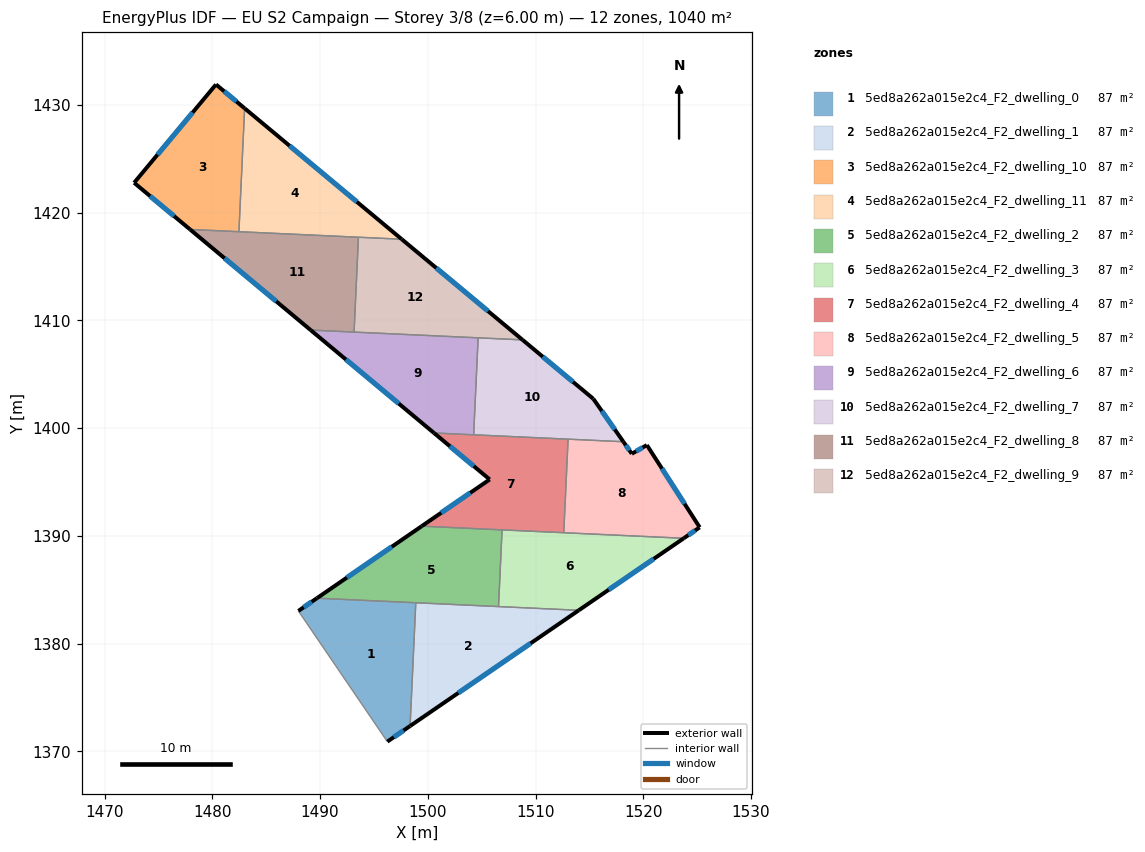
=== STOREY PLAN SPEC (per zone: floor XY polygon, exterior-wall plan segments, windows/doors) ===
zone 1: 5ed8a262a015e2c4_F2_dwelling_0  (86.7 m²)
  floor: (1498.88, 1383.78) (1498.35, 1372.34) (1496.24, 1370.89) (1487.98, 1383.02) (1489.71, 1384.21)
  exterior wall: (1496.24, 1370.89) – (1498.35, 1372.34)  [2.6 m]
    window: (1496.85, 1371.31) – (1497.75, 1371.93)  [1.4 m²]
  exterior wall: (1489.71, 1384.21) – (1487.98, 1383.02)  [2.1 m]
    window: (1489.22, 1383.87) – (1488.48, 1383.36)  [1.2 m²]
  interior walls: 3
zone 2: 5ed8a262a015e2c4_F2_dwelling_1  (86.7 m²)
  floor: (1514.01, 1383.08) (1498.35, 1372.34) (1498.88, 1383.78)
  exterior wall: (1498.35, 1372.34) – (1514.01, 1383.08)  [19.0 m]
    window: (1502.83, 1375.41) – (1509.53, 1380.01)  [10.5 m²]
  interior walls: 3
zone 3: 5ed8a262a015e2c4_F2_dwelling_10  (86.7 m²)
  floor: (1483.00, 1429.67) (1482.47, 1418.22) (1477.93, 1418.43) (1472.74, 1422.76) (1480.34, 1431.88)
  exterior wall: (1483.00, 1429.67) – (1480.34, 1431.88)  [3.5 m]
    window: (1482.24, 1430.30) – (1481.10, 1431.25)  [1.9 m²]
  exterior wall: (1472.74, 1422.76) – (1477.93, 1418.43)  [6.8 m]
    window: (1474.23, 1421.52) – (1476.45, 1419.67)  [3.7 m²]
  exterior wall: (1480.34, 1431.88) – (1472.74, 1422.76)  [11.9 m]
    window: (1478.17, 1429.28) – (1474.91, 1425.37)  [6.5 m²]
  interior walls: 2
zone 4: 5ed8a262a015e2c4_F2_dwelling_11  (86.7 m²)
  floor: (1497.58, 1417.52) (1482.47, 1418.22) (1483.00, 1429.67)
  exterior wall: (1497.58, 1417.52) – (1483.00, 1429.67)  [19.0 m]
    window: (1493.41, 1420.99) – (1487.16, 1426.20)  [10.5 m²]
  interior walls: 3
zone 5: 5ed8a262a015e2c4_F2_dwelling_2  (86.7 m²)
  floor: (1506.89, 1390.55) (1506.56, 1383.43) (1489.71, 1384.21) (1499.43, 1390.89)
  exterior wall: (1499.43, 1390.89) – (1489.71, 1384.21)  [11.8 m]
    window: (1496.66, 1388.98) – (1492.49, 1386.12)  [6.5 m²]
  interior walls: 4
zone 6: 5ed8a262a015e2c4_F2_dwelling_3  (86.7 m²)
  floor: (1523.75, 1389.77) (1514.01, 1383.08) (1506.56, 1383.43) (1506.89, 1390.55)
  exterior wall: (1514.01, 1383.08) – (1523.75, 1389.77)  [11.8 m]
    window: (1516.79, 1384.99) – (1520.97, 1387.86)  [6.5 m²]
  interior walls: 4
zone 7: 5ed8a262a015e2c4_F2_dwelling_4  (86.7 m²)
  floor: (1513.02, 1398.96) (1512.62, 1390.28) (1499.43, 1390.89) (1505.74, 1395.22) (1500.57, 1399.54)
  exterior wall: (1505.74, 1395.22) – (1499.43, 1390.89)  [7.7 m]
    window: (1503.94, 1393.99) – (1501.24, 1392.13)  [4.2 m²]
  exterior wall: (1500.57, 1399.54) – (1505.74, 1395.22)  [6.7 m]
    window: (1502.05, 1398.31) – (1504.26, 1396.46)  [3.7 m²]
  interior walls: 5
zone 8: 5ed8a262a015e2c4_F2_dwelling_5  (86.7 m²)
  floor: (1520.33, 1398.42) (1525.23, 1390.78) (1523.75, 1389.77) (1512.62, 1390.28) (1513.02, 1398.96) (1518.15, 1398.73) (1518.93, 1397.61)
  exterior wall: (1518.93, 1397.61) – (1518.15, 1398.73)  [1.4 m]
    window: (1518.71, 1397.93) – (1518.37, 1398.41)  [0.8 m²]
  exterior wall: (1520.33, 1398.42) – (1518.93, 1397.61)  [1.6 m]
    window: (1519.93, 1398.19) – (1519.33, 1397.84)  [0.9 m²]
  exterior wall: (1525.23, 1390.78) – (1520.33, 1398.42)  [9.1 m]
    window: (1523.83, 1392.96) – (1521.73, 1396.24)  [5.0 m²]
  exterior wall: (1523.75, 1389.77) – (1525.23, 1390.78)  [1.8 m]
    window: (1524.17, 1390.06) – (1524.81, 1390.49)  [1.0 m²]
  interior walls: 3
zone 9: 5ed8a262a015e2c4_F2_dwelling_6  (86.7 m²)
  floor: (1504.67, 1408.37) (1504.25, 1399.37) (1500.57, 1399.54) (1489.13, 1409.09)
  exterior wall: (1489.13, 1409.09) – (1500.57, 1399.54)  [14.9 m]
    window: (1492.40, 1406.36) – (1497.30, 1402.27)  [8.2 m²]
  interior walls: 4
zone 10: 5ed8a262a015e2c4_F2_dwelling_7  (86.7 m²)
  floor: (1515.35, 1402.71) (1518.15, 1398.73) (1504.25, 1399.37) (1504.67, 1408.37) (1508.79, 1408.18)
  exterior wall: (1515.35, 1402.71) – (1508.79, 1408.18)  [8.5 m]
    window: (1513.48, 1404.28) – (1510.67, 1406.62)  [4.7 m²]
  exterior wall: (1518.15, 1398.73) – (1515.35, 1402.71)  [4.9 m]
    window: (1517.35, 1399.87) – (1516.15, 1401.57)  [2.7 m²]
  interior walls: 4
zone 11: 5ed8a262a015e2c4_F2_dwelling_8  (86.7 m²)
  floor: (1493.56, 1417.71) (1493.15, 1408.90) (1489.13, 1409.09) (1477.93, 1418.43)
  exterior wall: (1477.93, 1418.43) – (1489.13, 1409.09)  [14.6 m]
    window: (1481.13, 1415.76) – (1485.93, 1411.76)  [8.0 m²]
  interior walls: 4
zone 12: 5ed8a262a015e2c4_F2_dwelling_9  (86.7 m²)
  floor: (1508.79, 1408.18) (1493.15, 1408.90) (1493.56, 1417.71) (1497.58, 1417.52)
  exterior wall: (1508.79, 1408.18) – (1497.58, 1417.52)  [14.6 m]
    window: (1505.59, 1410.85) – (1500.78, 1414.85)  [8.0 m²]
  interior walls: 4

=== DERIVED (storey summary) ===
Building: EU S2 Campaign
Storey: 3 of 8  (floor level z = 6.00 m)
Storey gross floor area: 1040.4 m²
Zones on this storey: 12
  - 5ed8a262a015e2c4_F2_dwelling_0: floor 86.7 m²; exterior wall 4.7 m (14.0 m²); 2 window(s) 2.6 m²; WWR 18.4%
  - 5ed8a262a015e2c4_F2_dwelling_1: floor 86.7 m²; exterior wall 19.0 m (57.0 m²); 1 window(s) 10.5 m²; WWR 18.4%
  - 5ed8a262a015e2c4_F2_dwelling_10: floor 86.7 m²; exterior wall 22.1 m (66.3 m²); 3 window(s) 12.2 m²; WWR 18.4%
  - 5ed8a262a015e2c4_F2_dwelling_11: floor 86.7 m²; exterior wall 19.0 m (56.9 m²); 1 window(s) 10.5 m²; WWR 18.4%
  - 5ed8a262a015e2c4_F2_dwelling_2: floor 86.7 m²; exterior wall 11.8 m (35.4 m²); 1 window(s) 6.5 m²; WWR 18.4%
  - 5ed8a262a015e2c4_F2_dwelling_3: floor 86.7 m²; exterior wall 11.8 m (35.4 m²); 1 window(s) 6.5 m²; WWR 18.4%
  - 5ed8a262a015e2c4_F2_dwelling_4: floor 86.7 m²; exterior wall 14.4 m (43.2 m²); 2 window(s) 7.9 m²; WWR 18.4%
  - 5ed8a262a015e2c4_F2_dwelling_5: floor 86.7 m²; exterior wall 13.8 m (41.5 m²); 4 window(s) 7.6 m²; WWR 18.4%
  - 5ed8a262a015e2c4_F2_dwelling_6: floor 86.7 m²; exterior wall 14.9 m (44.7 m²); 1 window(s) 8.2 m²; WWR 18.4%
  - 5ed8a262a015e2c4_F2_dwelling_7: floor 86.7 m²; exterior wall 13.4 m (40.2 m²); 2 window(s) 7.4 m²; WWR 18.4%
  - 5ed8a262a015e2c4_F2_dwelling_8: floor 86.7 m²; exterior wall 14.6 m (43.7 m²); 1 window(s) 8.0 m²; WWR 18.4%
  - 5ed8a262a015e2c4_F2_dwelling_9: floor 86.7 m²; exterior wall 14.6 m (43.8 m²); 1 window(s) 8.0 m²; WWR 18.4%
Zone adjacency (shared interzone walls):
  - 5ed8a262a015e2c4_F2_dwelling_0 ↔ 5ed8a262a015e2c4_F2_dwelling_1
  - 5ed8a262a015e2c4_F2_dwelling_0 ↔ 5ed8a262a015e2c4_F2_dwelling_2
  - 5ed8a262a015e2c4_F2_dwelling_1 ↔ 5ed8a262a015e2c4_F2_dwelling_2
  - 5ed8a262a015e2c4_F2_dwelling_1 ↔ 5ed8a262a015e2c4_F2_dwelling_3
  - 5ed8a262a015e2c4_F2_dwelling_10 ↔ 5ed8a262a015e2c4_F2_dwelling_11
  - 5ed8a262a015e2c4_F2_dwelling_10 ↔ 5ed8a262a015e2c4_F2_dwelling_8
  - 5ed8a262a015e2c4_F2_dwelling_11 ↔ 5ed8a262a015e2c4_F2_dwelling_8
  - 5ed8a262a015e2c4_F2_dwelling_11 ↔ 5ed8a262a015e2c4_F2_dwelling_9
  - 5ed8a262a015e2c4_F2_dwelling_2 ↔ 5ed8a262a015e2c4_F2_dwelling_3
  - 5ed8a262a015e2c4_F2_dwelling_2 ↔ 5ed8a262a015e2c4_F2_dwelling_4
  - 5ed8a262a015e2c4_F2_dwelling_3 ↔ 5ed8a262a015e2c4_F2_dwelling_4
  - 5ed8a262a015e2c4_F2_dwelling_3 ↔ 5ed8a262a015e2c4_F2_dwelling_5
  - 5ed8a262a015e2c4_F2_dwelling_4 ↔ 5ed8a262a015e2c4_F2_dwelling_5
  - 5ed8a262a015e2c4_F2_dwelling_4 ↔ 5ed8a262a015e2c4_F2_dwelling_6
  - 5ed8a262a015e2c4_F2_dwelling_4 ↔ 5ed8a262a015e2c4_F2_dwelling_7
  - 5ed8a262a015e2c4_F2_dwelling_5 ↔ 5ed8a262a015e2c4_F2_dwelling_7
  - 5ed8a262a015e2c4_F2_dwelling_6 ↔ 5ed8a262a015e2c4_F2_dwelling_7
  - 5ed8a262a015e2c4_F2_dwelling_6 ↔ 5ed8a262a015e2c4_F2_dwelling_8
  - 5ed8a262a015e2c4_F2_dwelling_6 ↔ 5ed8a262a015e2c4_F2_dwelling_9
  - 5ed8a262a015e2c4_F2_dwelling_7 ↔ 5ed8a262a015e2c4_F2_dwelling_9
  - 5ed8a262a015e2c4_F2_dwelling_8 ↔ 5ed8a262a015e2c4_F2_dwelling_9